Dataset: dataset (GitHub, adityverma11/silicon_forge_PS01_defect_detection). Classes: bridge defect, clean no defect, crack defect, LER, open circuit defect, scratch defect, vias defect.

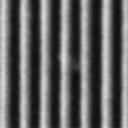
Label: clean no defect

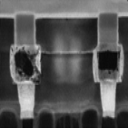
Label: vias defect

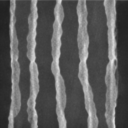
Label: LER

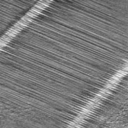
Label: scratch defect

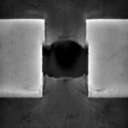
Label: open circuit defect

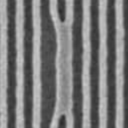
Label: bridge defect
